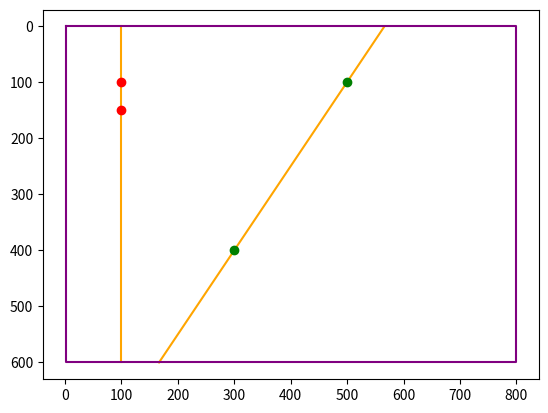

The script that saved this image:
import numpy as np
npr = np.array

from matplotlib import pyplot as plt


def e2p_2d_to_3d(x: np.ndarray, alpha=1):
    return alpha*np.array([x[0], x[1], 1])


def p2e_3d_to_2d(x: np.ndarray):
    el3 = x[2]
    return x[:2] / el3 if el3 != 0 else x[:2]*float("inf")


# [x1, y1, w1] = W @ uwave
#  => [x'/w', y'/w']


def get_y_column(arr):
    return arr[:, 1]


def get_x_column(arr):
    return arr[:, 0]


class PlotPipeline:
    def __init__(self, plot_preprocessor=None):
        self.funcs = list()  # list of funcs
        self.kwargs = list()  # type: list[dict]
        self.plot_preprocessor = plot_preprocessor

    def add(self, f, **kw):
        self.funcs.append(f)
        self.kwargs.append(kw)

    def plot(self):
        for f, kw in zip(self.funcs, self.kwargs):
            if self.plot_preprocessor is not None:
                kw['x'], kw['y'] = self.plot_preprocessor(kw)  # must contain x, y
            x, y = kw['x'], kw['y']
            del kw['x']
            del kw['y']
            # y = 600*np.ones(y.shape) - y
            f(x, y, **kw)  # plot
        plt.gca().invert_yaxis()
        plt.show()


def my_preprocessor(d: dict):
    xy = npr([d['x'], d['y']])
    if len(xy.shape) == 1:
        xy = npr([[xy[0]], [xy[1]]])
    xy_3d = npr([e2p_2d_to_3d(xy[:, i]) for i in range(xy.shape[1])])
    tmp = (H @ xy_3d.transpose()).transpose()
    return npr([p2e_3d_to_2d(_) for _ in tmp]).transpose()


H = npr([[1, 0.1, 0], [0.1, 1, 0], [0.004, 0.002, 1]])
use_mat = False
plot_pipeline = PlotPipeline(my_preprocessor if use_mat else None)

img_bounds = npr([[1, 1], [800, 600]])
real_bounds_2d = np.array([img_bounds[0], [img_bounds[0][0], img_bounds[1][1]], img_bounds[1], [img_bounds[1][0], img_bounds[0][1]], img_bounds[0]])


## 2 pairs of points
pair1 = [[100, 100], [100, 150]]
# pair1 = [[100, 100], [200, 150]]
pair2 = [[500, 100], [300, 400]]
pairs_2d = np.array([pair1, pair2])
pairs_hom = npr([[e2p_2d_to_3d(p) for p in pr] for pr in pairs_2d])
lines_hom = [np.cross(hom_pr[0], hom_pr[1]) for hom_pr in pairs_hom]
# print(lines)
intersection_hom = np.cross(lines_hom[0], lines_hom[1])
intersection_2d = p2e_3d_to_2d(intersection_hom)

plot_pipeline.add(plt.plot, x=get_x_column(real_bounds_2d), y=get_y_column(real_bounds_2d), color="purple")
# plt.plot(get_x_column(real_bounds_2d), get_y_column(real_bounds_2d), color="purple")
if (img_bounds[0] <= intersection_2d).all() and (intersection_2d <= img_bounds[1]).all():
    plot_pipeline.add(plt.scatter, x=intersection_2d[0], y=intersection_2d[1])
    # plt.scatter(intersection_2d[0], intersection_2d[1])


cols = "rg"
lines = pairs_2d
for k,l in enumerate(lines):
    plot_pipeline.add(plt.scatter, x=get_x_column(l), y=get_y_column(l), color=cols[k])
    # plt.scatter(get_x_column(l), get_y_column(l), color=cols[k])

real_bounds_3d = list(map(lambda x: e2p_2d_to_3d(x), real_bounds_2d))
boundary_lines = [np.cross(real_bounds_3d[i], real_bounds_3d[i+1]) for i in range(len(real_bounds_2d) - 1)]
edge_points = list()
for bl in boundary_lines:
    for l in lines_hom:
        edge_points.append(np.cross(bl, l))

# limit x to the interval [1, 800] and y to [1, 600]
edge_points_2d = np.array(list(filter(lambda x: 1 <= x[0] <= 800 and 1 <= x[1] <= 600, map(lambda x: p2e_3d_to_2d(x), edge_points))))
real_bounds_hom = np.array(list(map(lambda x: e2p_2d_to_3d(x), edge_points_2d)))

render_line_indices = list()
edge_len = len(real_bounds_hom)
for i in range(edge_len):
    for k in range(i):
        res = np.dot(np.cross(real_bounds_hom[i], real_bounds_hom[k]), intersection_hom)
        if abs(res) < 1e-3:
            indices = np.array([i, k])
            line_ends = edge_points_2d[indices]
            xs = get_x_column(line_ends)
            ys = get_y_column(line_ends)
            plot_pipeline.add(plt.plot, x=xs, y=ys, color="orange", zorder=0) # plt.plot(xs, ys, color="orange", zorder=0)


plot_pipeline.plot()



